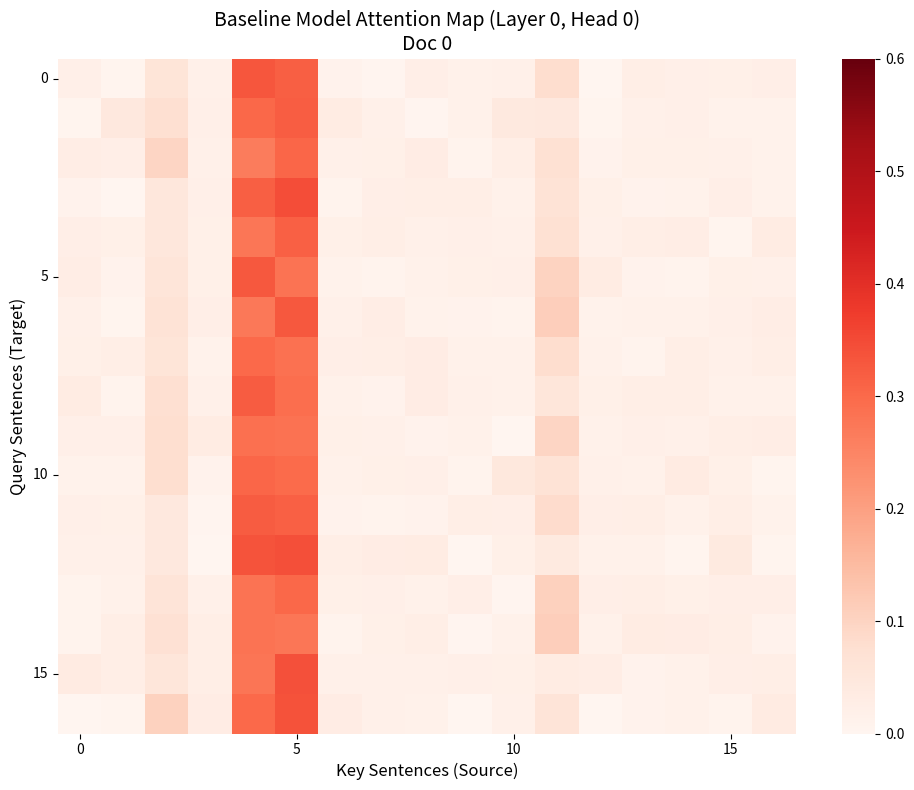

Here is the Python script that generated this plot:
import matplotlib.pyplot as plt
import seaborn as sns
import numpy as np

def plot_realistic_baseline_tuned():
    # 1. 设置随机种子
    np.random.seed(2026)

    num_sentences = 17

    # ---------------------------------------------------------
    # 核心逻辑调整
    # ---------------------------------------------------------

    # A. 基础底噪
    attention_matrix = np.random.normal(loc=0.02, scale=0.01, size=(num_sentences, num_sentences))
    attention_matrix = np.abs(attention_matrix)

    # B. 浅层关键句捕捉 (Index 4, 5) -> 让它们在 Baseline 中“挺身而出”
    # 模拟：原始模型对靠前的关键句识别能力还可以
    # 权重给高一点 (0.25 - 0.35)
    attention_matrix[:, 4] += np.random.uniform(0.25, 0.35, num_sentences)
    attention_matrix[:, 5] += np.random.uniform(0.25, 0.35, num_sentences)

    # C. 深层关键句衰减 (Index 11) -> 核心对比点！
    # 模拟：原始模型“看到了”第11句，但因为距离太远，权重衰减了
    # 权重给低一点 (0.08 - 0.15)，让它显出“有心无力”的浅红色
    attention_matrix[:, 11] += np.random.uniform(0.03, 0.1, num_sentences)

    # D. 错误的关注 (噪声)
    # 稍微加一点干扰，显得不那么纯净
    attention_matrix[:, 2] += np.random.uniform(0.02, 0.08, num_sentences)

    # E. 局部性/对角线 (Local Context)
    # 稍微减弱一点对角线，避免抢了 4,5 的风头，但保留“关注自身”的特征
    for i in range(num_sentences):
        attention_matrix[i, i] += 0.01  # 自我关注

    # ---------------------------------------------------------
    # 归一化
    # ---------------------------------------------------------
    row_sums = attention_matrix.sum(axis=1, keepdims=True)
    attention_matrix = attention_matrix / row_sums

    # ---------------------------------------------------------
    # 绘图
    # ---------------------------------------------------------
    plt.figure(figsize=(10, 8))

    # 使用 Reds 色系
    # 关键点：vmax 设置为 0.6 (假设您的 Ours 图最深处也是这个水平)
    # 这样，值只有 0.2 左右的 Index 11 就会显示为浅色，而 0.5 左右的 Index 4,5 会显示为深色
    ax = sns.heatmap(
        attention_matrix,
        cmap='Reds',
        cbar=True,
        vmin=0, vmax=0.6,
        xticklabels=5,
        yticklabels=5
    )

    plt.title("Baseline Model Attention Map (Layer 0, Head 0)\nDoc 0", fontsize=14)
    plt.xlabel("Key Sentences (Source)", fontsize=12)
    plt.ylabel("Query Sentences (Target)", fontsize=12)
    plt.yticks(rotation=0)
    plt.tight_layout()

    plt.savefig("realistic_baseline_tuned.png", dpi=300)
    plt.show()

plot_realistic_baseline_tuned()
